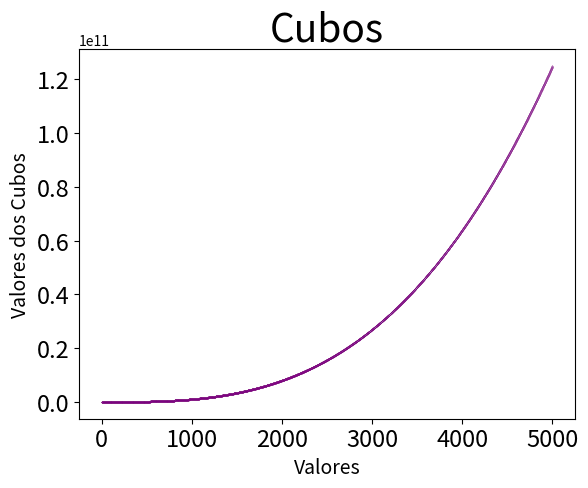

This figure's Python source:
import matplotlib.pyplot as plt
"""
#15.1 - Cubos:
import matplotlib.pyplot as plt

x_valores = list(range(0, 6))
y_valores = [x**3 for x in x_valores]

plt.title("Cubos", fontsize=21)
plt.ylabel("Eixo Y", fontsize=10)
plt.xlabel("Eico X", fontsize=10)
plt.tick_params(axis='both', labelsize=15)

plt.scatter(x_valores, y_valores, edgecolors='none', s=45)
#plt.pie(x_valores)
plt.show()
#print(y_valores)
"""

# 15.2 Cubos Coloridos:

x_valores = list(range(5001))
y_valores = [x**3 for x in x_valores]
                                                      #s=Espessura da Risca.
plt.scatter(x_valores, y_valores , edgecolors='purple', s=0.01)
plt.title("Cubos", fontsize=28)
plt.xlabel('Valores', fontsize=14)
plt.ylabel('Valores dos Cubos', fontsize=14)
plt.tick_params(axis='both', labelsize=17)
#Não entendi o que esta linha faz ??? A Não ser -> Onde a linha começa.
#plt.axis([0, 5100, 0, 5100**3])

plt.show()
